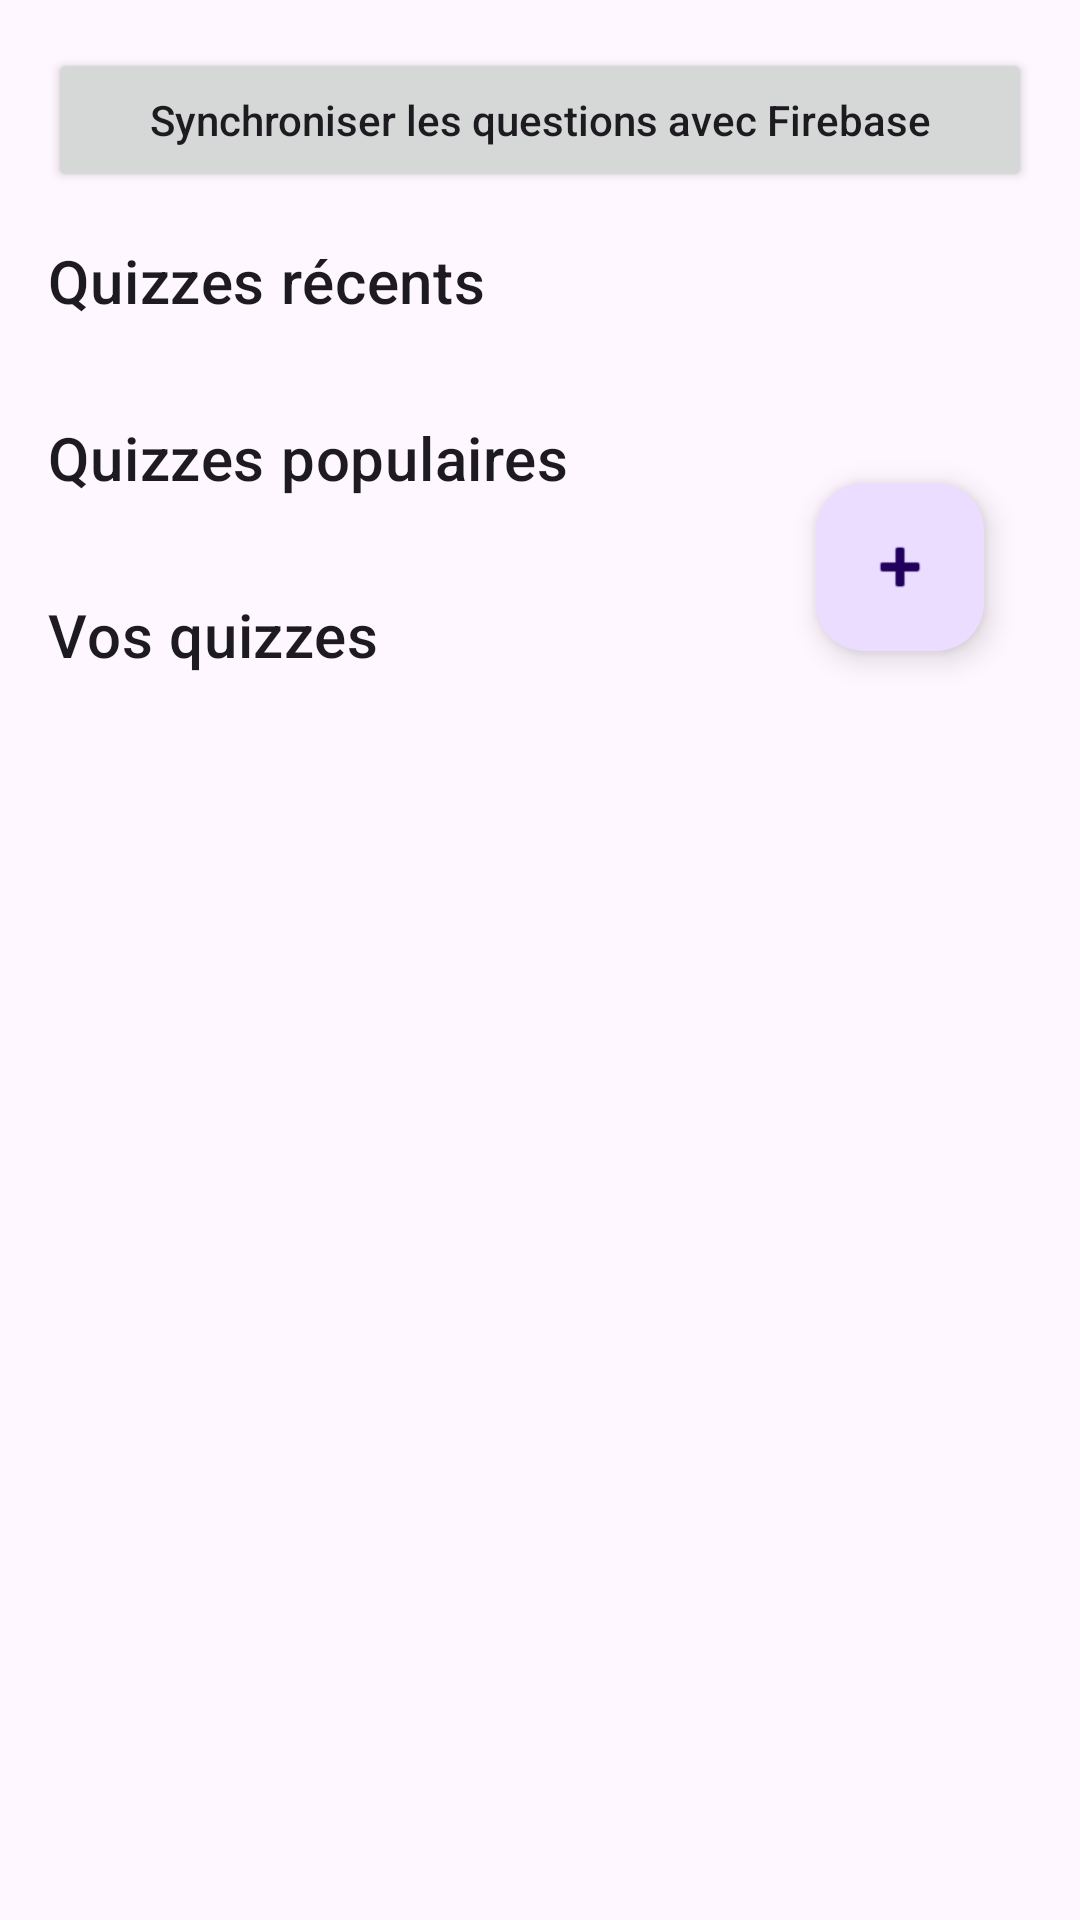

Android layout source for this screen:
<!-- AndroidManifest.xml: application theme Theme.Quiz -->
<!-- res/layout/fragment_home.xml -->
<?xml version="1.0" encoding="utf-8"?>
<androidx.core.widget.NestedScrollView
    xmlns:android="http://schemas.android.com/apk/res/android"
    xmlns:app="http://schemas.android.com/apk/res-auto"
    xmlns:tools="http://schemas.android.com/tools"
    android:layout_width="match_parent"
    android:layout_height="match_parent"
    tools:context=".ui.home.HomeFragment">

    <androidx.constraintlayout.widget.ConstraintLayout
        android:layout_width="match_parent"
        android:layout_height="wrap_content"
        android:padding="16dp">

        
        <Button
            android:id="@+id/buttonSyncQuestions"
            android:layout_width="match_parent"
            android:layout_height="wrap_content"
            android:text="Synchroniser les questions avec Firebase"
            android:textAllCaps="false"
            app:layout_constraintTop_toTopOf="parent"
            app:layout_constraintStart_toStartOf="parent"
            app:layout_constraintEnd_toEndOf="parent" />

        
        <TextView
            android:id="@+id/textRecentTitle"
            android:layout_width="wrap_content"
            android:layout_height="wrap_content"
            android:text="@string/recent_quizzes"
            android:textAppearance="?attr/textAppearanceHeadline6"
            android:layout_marginTop="16dp"
            app:layout_constraintStart_toStartOf="parent"
            app:layout_constraintTop_toBottomOf="@id/buttonSyncQuestions" />

        <androidx.recyclerview.widget.RecyclerView
            android:id="@+id/recyclerViewRecent"
            android:layout_width="match_parent"
            android:layout_height="wrap_content"
            android:layout_marginTop="8dp"
            android:clipToPadding="false"
            android:orientation="horizontal"
            android:paddingStart="0dp"
            android:paddingEnd="16dp"
            app:layout_constraintTop_toBottomOf="@id/textRecentTitle"
            tools:listitem="@layout/item_quiz"
            tools:itemCount="3" />

        
        <TextView
            android:id="@+id/textPopularTitle"
            android:layout_width="wrap_content"
            android:layout_height="wrap_content"
            android:layout_marginTop="24dp"
            android:text="@string/popular_quizzes"
            android:textAppearance="?attr/textAppearanceHeadline6"
            app:layout_constraintStart_toStartOf="parent"
            app:layout_constraintTop_toBottomOf="@id/recyclerViewRecent" />

        <androidx.recyclerview.widget.RecyclerView
            android:id="@+id/recyclerViewPopular"
            android:layout_width="match_parent"
            android:layout_height="wrap_content"
            android:layout_marginTop="8dp"
            android:clipToPadding="false"
            android:orientation="horizontal"
            android:paddingStart="0dp"
            android:paddingEnd="16dp"
            app:layout_constraintTop_toBottomOf="@id/textPopularTitle"
            tools:listitem="@layout/item_quiz"
            tools:itemCount="3" />

        
        <TextView
            android:id="@+id/textYoursTitle"
            android:layout_width="wrap_content"
            android:layout_height="wrap_content"
            android:layout_marginTop="24dp"
            android:text="@string/your_quizzes"
            android:textAppearance="?attr/textAppearanceHeadline6"
            app:layout_constraintStart_toStartOf="parent"
            app:layout_constraintTop_toBottomOf="@id/recyclerViewPopular" />

        <androidx.recyclerview.widget.RecyclerView
            android:id="@+id/recyclerViewYours"
            android:layout_width="match_parent"
            android:layout_height="wrap_content"
            android:layout_marginTop="8dp"
            android:clipToPadding="false"
            android:orientation="horizontal"
            android:paddingStart="0dp"
            android:paddingEnd="16dp"
            app:layout_constraintTop_toBottomOf="@id/textYoursTitle"
            tools:listitem="@layout/item_quiz"
            tools:itemCount="2" />

        
        <com.google.android.material.floatingactionbutton.FloatingActionButton
            android:id="@+id/fabCreateQuiz"
            android:layout_width="wrap_content"
            android:layout_height="wrap_content"
            android:layout_margin="16dp"
            android:contentDescription="@string/create_quiz"
            android:src="@android:drawable/ic_input_add"
            app:layout_constraintBottom_toBottomOf="parent"
            app:layout_constraintEnd_toEndOf="parent" />

    </androidx.constraintlayout.widget.ConstraintLayout>
</androidx.core.widget.NestedScrollView>
<!-- res/layout/item_quiz.xml (included above) -->
<?xml version="1.0" encoding="utf-8"?>
<com.google.android.material.card.MaterialCardView
    xmlns:android="http://schemas.android.com/apk/res/android"
    xmlns:app="http://schemas.android.com/apk/res-auto"
    xmlns:tools="http://schemas.android.com/tools"
    android:layout_width="250dp"
    android:layout_height="wrap_content"
    android:layout_margin="8dp"
    app:cardCornerRadius="8dp"
    app:cardElevation="4dp">

    <androidx.constraintlayout.widget.ConstraintLayout
        android:layout_width="match_parent"
        android:layout_height="wrap_content">

        <ImageView
            android:id="@+id/imageQuiz"
            android:layout_width="match_parent"
            android:layout_height="120dp"
            android:scaleType="centerCrop"
            android:contentDescription="@string/quiz_image_description"
            app:layout_constraintTop_toTopOf="parent"
            app:layout_constraintStart_toStartOf="parent"
            app:layout_constraintEnd_toEndOf="parent"
            tools:src="@drawable/ic_quiz_placeholder" />

        <TextView
            android:id="@+id/textTitle"
            android:layout_width="match_parent"
            android:layout_height="wrap_content"
            android:layout_marginStart="16dp"
            android:layout_marginTop="8dp"
            android:layout_marginEnd="16dp"
            android:maxLines="2"
            android:ellipsize="end"
            android:textAppearance="?attr/textAppearanceHeadline6"
            android:textSize="16sp"
            app:layout_constraintTop_toBottomOf="@id/imageQuiz"
            app:layout_constraintStart_toStartOf="parent"
            app:layout_constraintEnd_toEndOf="parent"
            tools:text="Quiz sur l'exploration spatiale" />

        <TextView
            android:id="@+id/textAuthor"
            android:layout_width="wrap_content"
            android:layout_height="wrap_content"
            android:layout_marginStart="16dp"
            android:layout_marginTop="4dp"
            android:layout_marginEnd="16dp"
            android:textAppearance="?attr/textAppearanceBody2"
            android:textColor="?android:attr/textColorSecondary"
            app:layout_constraintTop_toBottomOf="@id/textTitle"
            app:layout_constraintStart_toStartOf="parent"
            tools:text="Par Utilisateur123" />

        <RatingBar
            android:id="@+id/ratingBar"
            style="?android:attr/ratingBarStyleSmall"
            android:layout_width="wrap_content"
            android:layout_height="wrap_content"
            android:layout_marginStart="16dp"
            android:layout_marginTop="4dp"
            android:layout_marginBottom="8dp"
            android:isIndicator="true"
            android:numStars="5"
            android:stepSize="0.1"
            app:layout_constraintTop_toBottomOf="@id/textAuthor"
            app:layout_constraintStart_toStartOf="parent"
            app:layout_constraintBottom_toBottomOf="parent"
            tools:rating="4.5" />

        <TextView
            android:id="@+id/textPlayCount"
            android:layout_width="wrap_content"
            android:layout_height="wrap_content"
            android:layout_marginTop="4dp"
            android:layout_marginEnd="16dp"
            android:layout_marginBottom="8dp"
            android:textAppearance="?attr/textAppearanceBody2"
            android:textColor="?android:attr/textColorTertiary"
            app:layout_constraintEnd_toEndOf="parent"
            app:layout_constraintBaseline_toBaselineOf="@id/ratingBar"
            tools:text="120 joués" />

    </androidx.constraintlayout.widget.ConstraintLayout>
</com.google.android.material.card.MaterialCardView>
<!-- resources referenced by this layout -->
<resources>
  <!-- drawable ic_quiz_placeholder (drawable) -->
  <?xml version="1.0" encoding="utf-8"?>
  <vector xmlns:android="http://schemas.android.com/apk/res/android"
      android:width="24dp"
      android:height="24dp"
      android:viewportWidth="24"
      android:viewportHeight="24"
      android:tint="?attr/colorControlNormal">
    <path
        android:fillColor="@android:color/white"
        android:pathData="M4,6L2,6v14c0,1.1 0.9,2 2,2h14v-2L4,20L4,6zM20,2L8,2c-1.1,0 -2,0.9 -2,2v12c0,1.1 0.9,2 2,2h12c1.1,0 2,-0.9 2,-2L22,4c0,-1.1 -0.9,-2 -2,-2zM19,11h-4v4h-2v-4L9,11L9,9h4L13,5h2v4h4v2z"/>
  </vector>
  <string name="create_quiz">Créer un quiz</string>
  <string name="popular_quizzes">Quizzes populaires</string>
  <string name="quiz_image_description">Image du quiz</string>
  <string name="recent_quizzes">Quizzes récents</string>
  <string name="your_quizzes">Vos quizzes</string>
  <style name="Theme.Quiz" parent="Base.Theme.Quiz" />
  <style name="Base.Theme.Quiz" parent="Theme.Material3.DayNight.NoActionBar">
          
          
      </style>
</resources>
